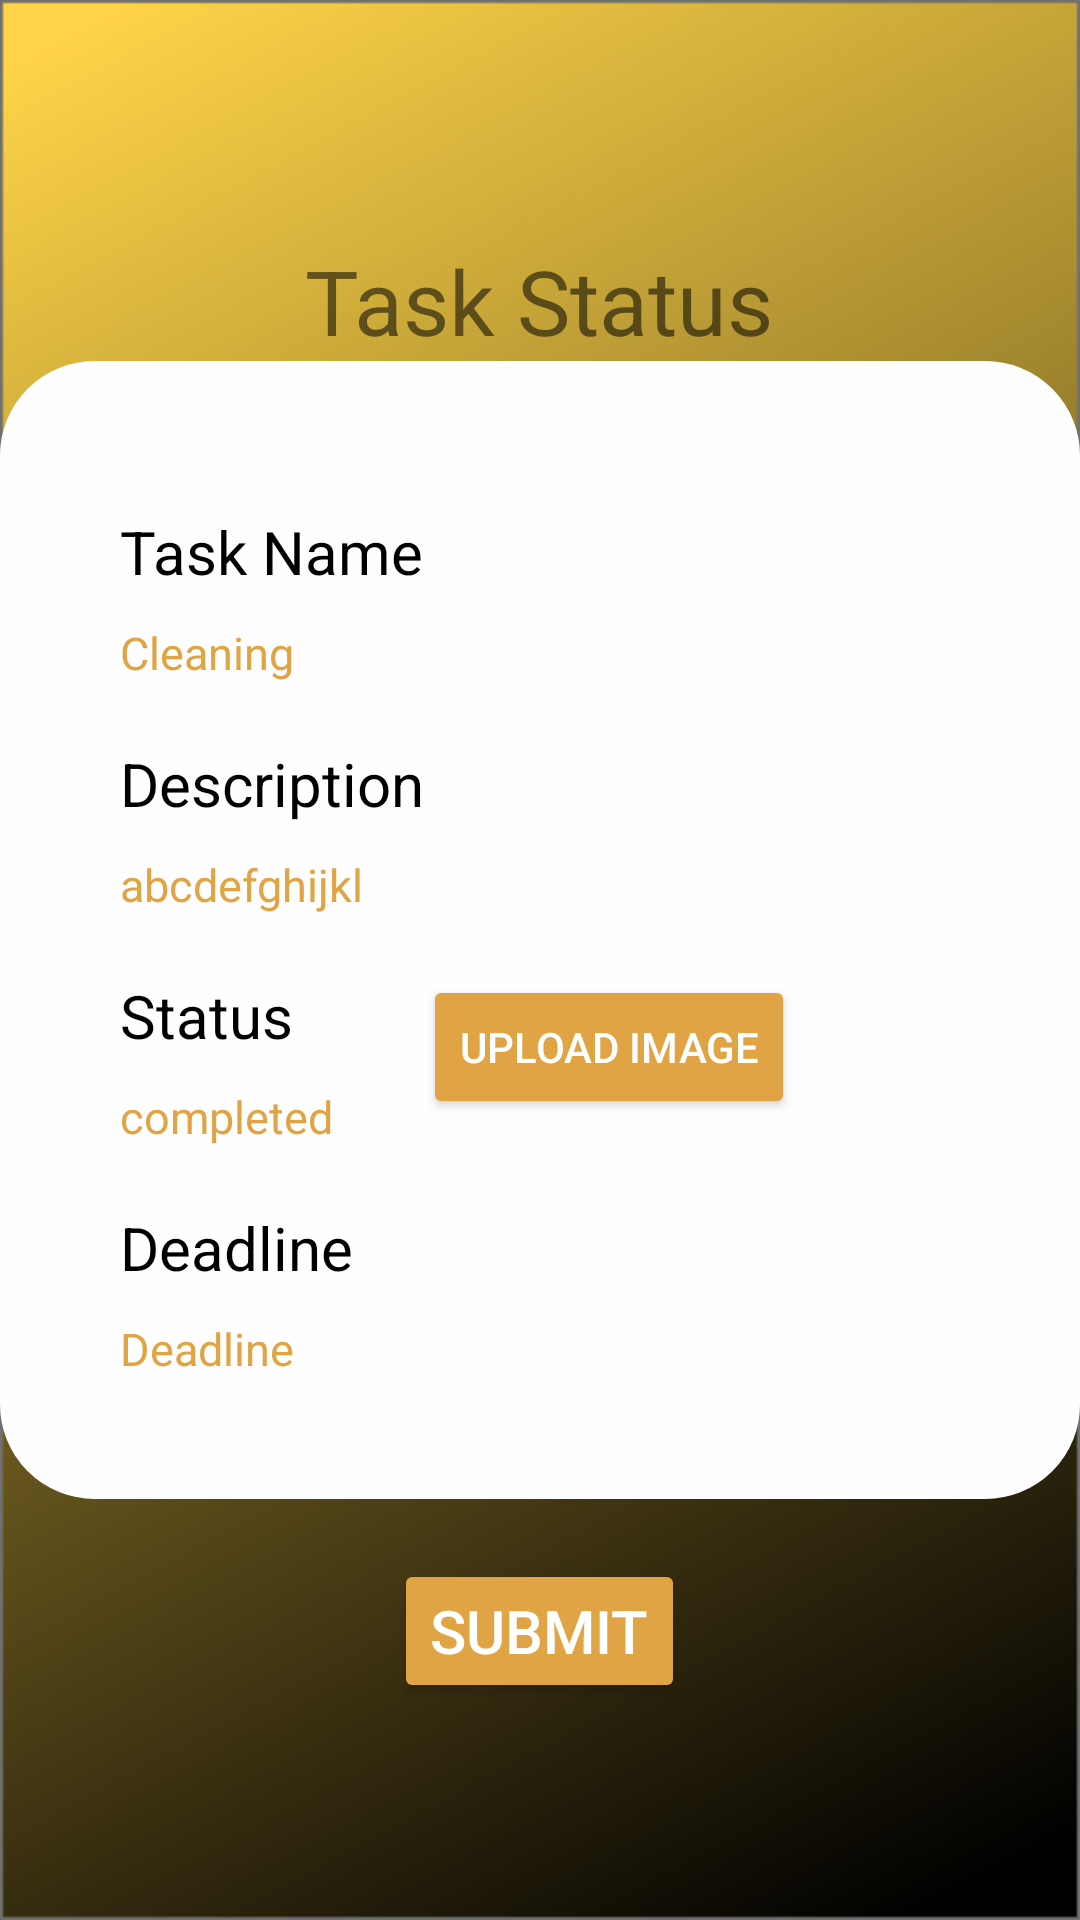

Reconstruct the res/layout file that produces this screen, plus the resources it refers to.
<!-- AndroidManifest.xml: application theme AppTheme -->
<!-- res/layout/activity_employee_task_detail.xml -->
<?xml version="1.0" encoding="utf-8"?>
<LinearLayout xmlns:android="http://schemas.android.com/apk/res/android"
xmlns:app="http://schemas.android.com/apk/res-auto"
xmlns:tools="http://schemas.android.com/tools"
android:layout_width="match_parent"
android:layout_height="match_parent"
tools:context=".Employee.Employee_task_detail"
android:background="@drawable/background"
android:orientation="vertical"
    >
<ImageView
    android:layout_width="40dp"
    android:layout_height="40dp"
    android:background="@drawable/menu"
    android:layout_margin="20dp"
    />
<TextView
    android:layout_width="wrap_content"
    android:layout_height="wrap_content"
    android:text="Task Status"
    android:layout_gravity="center"
    android:textSize="30dp"
    />
<LinearLayout
    android:layout_width="match_parent"
    android:layout_height="wrap_content"
    android:background="@drawable/epic_button"
    >
    <LinearLayout
        android:layout_width="wrap_content"
        android:layout_height="wrap_content"
        android:layout_marginLeft="40dp"
        android:layout_marginBottom="40dp"
        android:orientation="vertical"
        >
        <TextView
            android:layout_width="wrap_content"
            android:layout_height="wrap_content"
            android:text="Task Name"
            android:textSize="20dp"
            android:textColor="#000"
            android:layout_marginTop="50dp"
            />
        <TextView
            android:id="@+id/task_name"
            android:layout_width="wrap_content"
            android:layout_height="wrap_content"
            android:text="Cleaning"
            android:textSize="15dp"
            android:textColor="#E0A444"
            android:layout_marginTop="10dp"
            />
        <TextView
            android:layout_width="wrap_content"
            android:layout_height="wrap_content"
            android:text="Description"
            android:textSize="20dp"
            android:textColor="#000"
            android:layout_marginTop="20dp"
            />
        <TextView
            android:id="@+id/task_desc"
            android:layout_width="wrap_content"
            android:layout_height="wrap_content"
            android:text="abcdefghijkl"
            android:textSize="15dp"
            android:textColor="#E0A444"
            android:layout_marginTop="10dp"
            />
        <LinearLayout
            android:layout_width="wrap_content"
            android:layout_height="wrap_content"
            android:weightSum="5"
            android:orientation="horizontal"
            android:layout_marginTop="20dp">
            <LinearLayout
                android:layout_width="wrap_content"
                android:layout_height="wrap_content"
                android:layout_weight="2"
                android:orientation="vertical">
                <TextView
                    android:layout_width="wrap_content"
                    android:layout_height="wrap_content"
                    android:text="Status"
                    android:textSize="20dp"
                    android:textColor="#000"
                    />
                <TextView
                    android:id="@+id/task_status"
                    android:layout_width="wrap_content"
                    android:layout_height="wrap_content"
                    android:text="completed"
                    android:textSize="15dp"
                    android:textColor="#E0A444"
                    android:layout_marginTop="10dp"
                    />
            </LinearLayout>
            <Button
                android:id="@+id/upload_image"
                android:layout_width="wrap_content"
                android:layout_height="wrap_content"
                android:layout_marginLeft="30dp"
                android:text="Upload Image"
                android:backgroundTint="#E0A444"
                android:textColor="#fff"/>
        </LinearLayout>

        <TextView
            android:layout_width="wrap_content"
            android:layout_height="wrap_content"
            android:text="Deadline"
            android:textSize="20dp"
            android:textColor="#000"
            android:layout_marginTop="20dp"
            />
        <TextView
            android:id="@+id/task_deadline"
            android:layout_width="wrap_content"
            android:layout_height="wrap_content"
            android:text="Deadline"
            android:textSize="15dp"
            android:textColor="#E0A444"
            android:layout_marginTop="10dp"
            />

    </LinearLayout>
</LinearLayout>

<Button
    android:id="@+id/task_submit"
    android:layout_width="wrap_content"
    android:layout_height="wrap_content"
    android:backgroundTint="#E0A444"
    android:text="Submit"
    android:textColor="#FFF"
    android:textSize="20dp"
    android:layout_marginTop="20dp"
    android:layout_gravity="center_horizontal"
    />


</LinearLayout>
<!-- resources referenced by this layout -->
<resources>
  <!-- drawable background: png bitmap (drawable, 69142 bytes) -->
  <!-- drawable epic_button (drawable) -->
  <?xml version="1.0" encoding="utf-8"?>
  <selector xmlns:android="http://schemas.android.com/apk/res/android" android:layout_height="wrap_content" android:layout_width="wrap_content">
      <item>
          <shape android:shape="rectangle">
  
              <solid android:color="#FEFEFE"/>
  
              <stroke
                  android:color="#FEFEFE"
                  android:width="3dp"
                  />
              <corners android:radius="30dp"/>
  
          </shape>
      </item>
  </selector>
  <style name="AppTheme" parent="Theme.MaterialComponents.DayNight.NoActionBar">
          
          <item name="colorPrimary">@color/colorText</item>
          <item name="colorPrimaryDark">@color/colorButton</item>
          <item name="colorAccent">@color/colorgolden</item>
      </style>
  <color name="colorText">#FFD648</color>
  <color name="colorButton">#E0A444</color>
  <color name="colorgolden">#F1BF46</color>
</resources>
